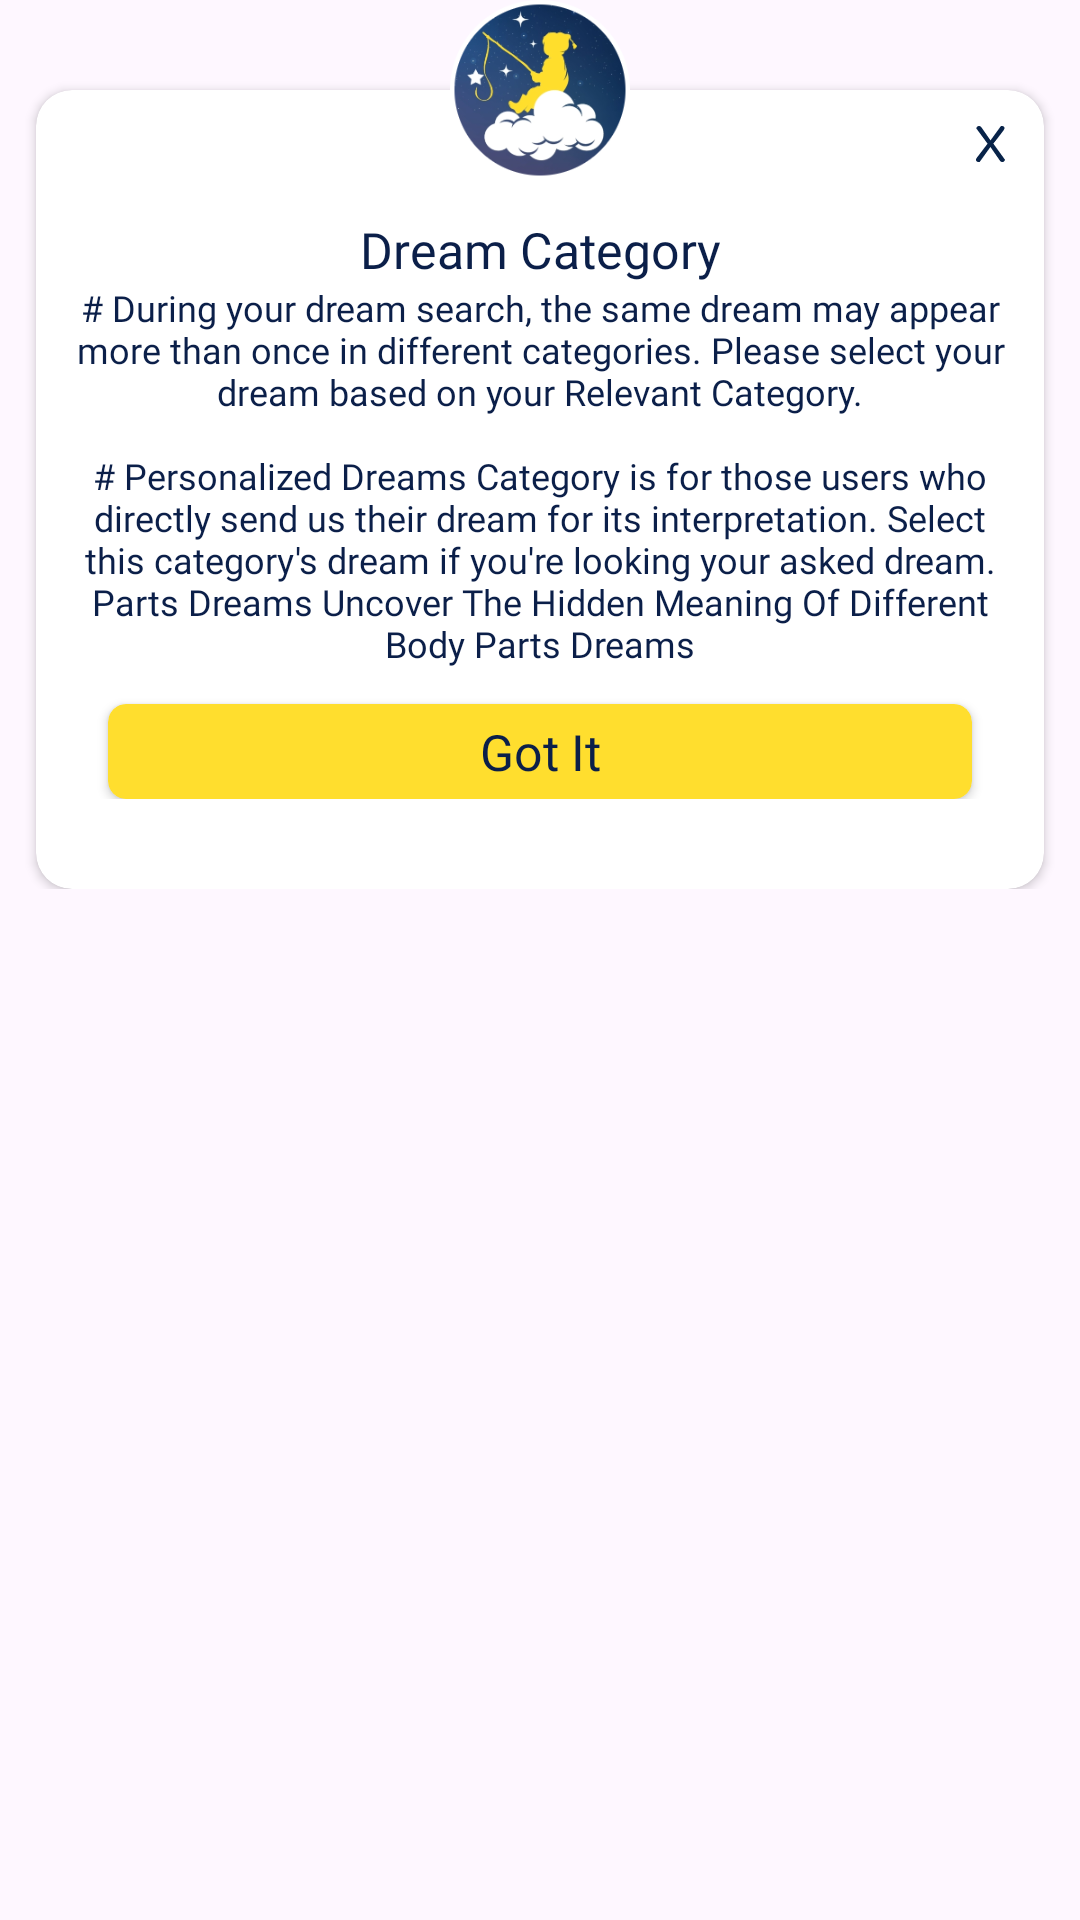

This screen was rendered from an Android layout file. Write that file and the resources it references.
<!-- AndroidManifest.xml: application theme Theme.DreamSpeakers -->
<!-- res/layout/dialog3.xml -->
<?xml version="1.0" encoding="utf-8"?>
<RelativeLayout xmlns:android="http://schemas.android.com/apk/res/android"
    android:layout_width="@dimen/_300sdp"
    android:layout_height="wrap_content"
    xmlns:app="http://schemas.android.com/apk/res-auto">

    <LinearLayout
        android:layout_width="match_parent"
        android:layout_marginVertical="@dimen/_10sdp"
        android:layout_height="wrap_content">
        <androidx.cardview.widget.CardView
            android:layout_width="match_parent"
            app:cardCornerRadius="@dimen/_10sdp"
            android:layout_height="wrap_content"
            android:layout_marginHorizontal="@dimen/_10sdp"
            android:layout_marginTop="@dimen/_15sdp"
            app:cardBackgroundColor="@color/white">
            <RelativeLayout
                android:layout_width="match_parent"
                android:layout_height="match_parent">
                <LinearLayout
                    android:layout_width="match_parent"
                    android:orientation="vertical"
                    android:paddingVertical="@dimen/_25sdp"
                    android:layout_height="wrap_content">
                    <TextView
                        android:id="@+id/pro"
                        android:layout_marginTop="@dimen/_10sdp"
                        android:layout_width="match_parent"
                        android:layout_height="wrap_content"
                        android:fontFamily="@font/poppins_semibold"
                        android:gravity="center"
                        android:layout_marginHorizontal="@dimen/_20sdp"
                        android:text="Dream Category"
                        android:textColor="@color/dark_blue"
                        android:textSize="@dimen/_14ssp" />
                    <TextView
                        android:layout_width="match_parent"
                        android:layout_height="wrap_content"
                        android:fontFamily="@font/poppins"
                        android:gravity="center"
                        android:paddingHorizontal="@dimen/_10sdp"
                        android:text="@string/content5"
                        android:textColor="@color/dark_blue"
                        android:textSize="@dimen/_10ssp" />
                    <androidx.cardview.widget.CardView
                        android:id="@+id/ok"
                        android:layout_width="match_parent"
                        android:layout_height="wrap_content"
                        android:layout_marginTop="@dimen/_10sdp"
                        android:layout_marginHorizontal="@dimen/_20sdp"
                        app:cardBackgroundColor="@color/yellow"
                        app:cardCornerRadius="@dimen/_5sdp">

                        <TextView
                            android:layout_width="match_parent"
                            android:layout_height="wrap_content"
                            android:fontFamily="@font/poppins_semibold"
                            android:gravity="center"
                            android:paddingVertical="@dimen/_4sdp"
                            android:text="Got It"
                            android:textColor="@color/dark_blue"
                            android:textSize="@dimen/_14ssp" />
                    </androidx.cardview.widget.CardView>

                </LinearLayout>

                <ImageView
                    android:id="@+id/iv_close"
                    android:layout_width="@dimen/_20sdp"
                    android:layout_height="@dimen/_20sdp"
                    android:layout_alignParentEnd="true"
                    android:layout_marginStart="@dimen/_5sdp"
                    android:layout_marginTop="@dimen/_5sdp"
                    android:layout_marginEnd="@dimen/_5sdp"
                    android:layout_marginBottom="@dimen/_5sdp"
                    android:padding="@dimen/_5sdp"
                    android:src="@drawable/cross" />
            </RelativeLayout>
        </androidx.cardview.widget.CardView>
    </LinearLayout>


    <ImageView
        android:layout_width="@dimen/_50sdp"
        android:layout_height="@dimen/_50sdp"
        android:layout_centerHorizontal="true"
        android:src="@drawable/app_icon"/>
</RelativeLayout>
<!-- resources referenced by this layout -->
<resources>
  <color name="dark_blue">#0B1F49</color>
  <color name="white">#FFFFFFFF</color>
  <color name="yellow">#FFDE2E</color>
  <dimen name="_10sdp">10.00dp</dimen>
  <dimen name="_10ssp">10.00sp</dimen>
  <dimen name="_14ssp">14.00sp</dimen>
  <dimen name="_15sdp">15.00dp</dimen>
  <dimen name="_20sdp">20.00dp</dimen>
  <dimen name="_25sdp">25.00dp</dimen>
  <dimen name="_300sdp">300.00dp</dimen>
  <dimen name="_4sdp">4.00dp</dimen>
  <dimen name="_50sdp">50.00dp</dimen>
  <dimen name="_5sdp">5.00dp</dimen>
  <!-- drawable app_icon: png bitmap (drawable, 42713 bytes) -->
  <!-- drawable cross (drawable) -->
  <vector xmlns:android="http://schemas.android.com/apk/res/android"
      android:width="19.285dp"
      android:height="24dp"
      android:viewportWidth="19.285"
      android:viewportHeight="24">
    <path
        android:pathData="M8.615,12.56 L8.077,12.329 0.155,1.546a2.452,2.452 0,0 1,0.657 -1.1,1.66 1.66,0 0,1 1.2,-0.444 1.541,1.541 0,0 1,1.043 0.367,5.692 5.692,0 0,1 0.889,1.024L10.28,10.473l0.889,0.773L19.285,22.493a2.135,2.135 0,0 1,-0.6 1.082,1.634 1.634,0 0,1 -1.179,0.425 1.641,1.641 0,0 1,-1.024 -0.309,4.185 4.185,0 0,1 -0.87,-1ZM11.243,12.096 L10.393,12.869L2.473,23.92a2.446,2.446 0,0 1,-0.367 0.058q-0.213,0.019 -0.406,0.019a1.87,1.87 0,0 1,-1.237 -0.386,1.246 1.246,0 0,1 -0.464,-1 1.894,1.894 0,0 1,0.251 -0.947,8.15 8.15,0 0,1 0.638,-0.947L8.115,11.246 9.159,10.28 16.502,0.12q0.193,-0.039 0.386,-0.058t0.425,-0.019a1.705,1.705 0,0 1,1.217 0.386,1.279 1.279,0 0,1 0.406,0.966 1.816,1.816 0,0 1,-0.213 0.812,6.048 6.048,0 0,1 -0.522,0.85q-1.662,2.242 -3.4,4.5T11.246,12.097Z"
        android:fillColor="#082349"/>
  </vector>
  <string name="content5"># During your dream search, the same dream may appear more than once in different categories. Please select your dream based on your Relevant Category.\n\n# Personalized Dreams Category is for those users who directly send us their dream for its interpretation. Select this category\'s dream if you\'re looking your asked dream. Parts Dreams Uncover The Hidden Meaning Of Different Body Parts Dreams</string>
  <style name="Theme.DreamSpeakers" parent="Base.Theme.DreamSpeakers" />
  <style name="Base.Theme.DreamSpeakers" parent="Theme.Material3.DayNight.NoActionBar">
          
          <item name="colorPrimary">@color/global</item>
      </style>
  <color name="global">#082349</color>
</resources>
